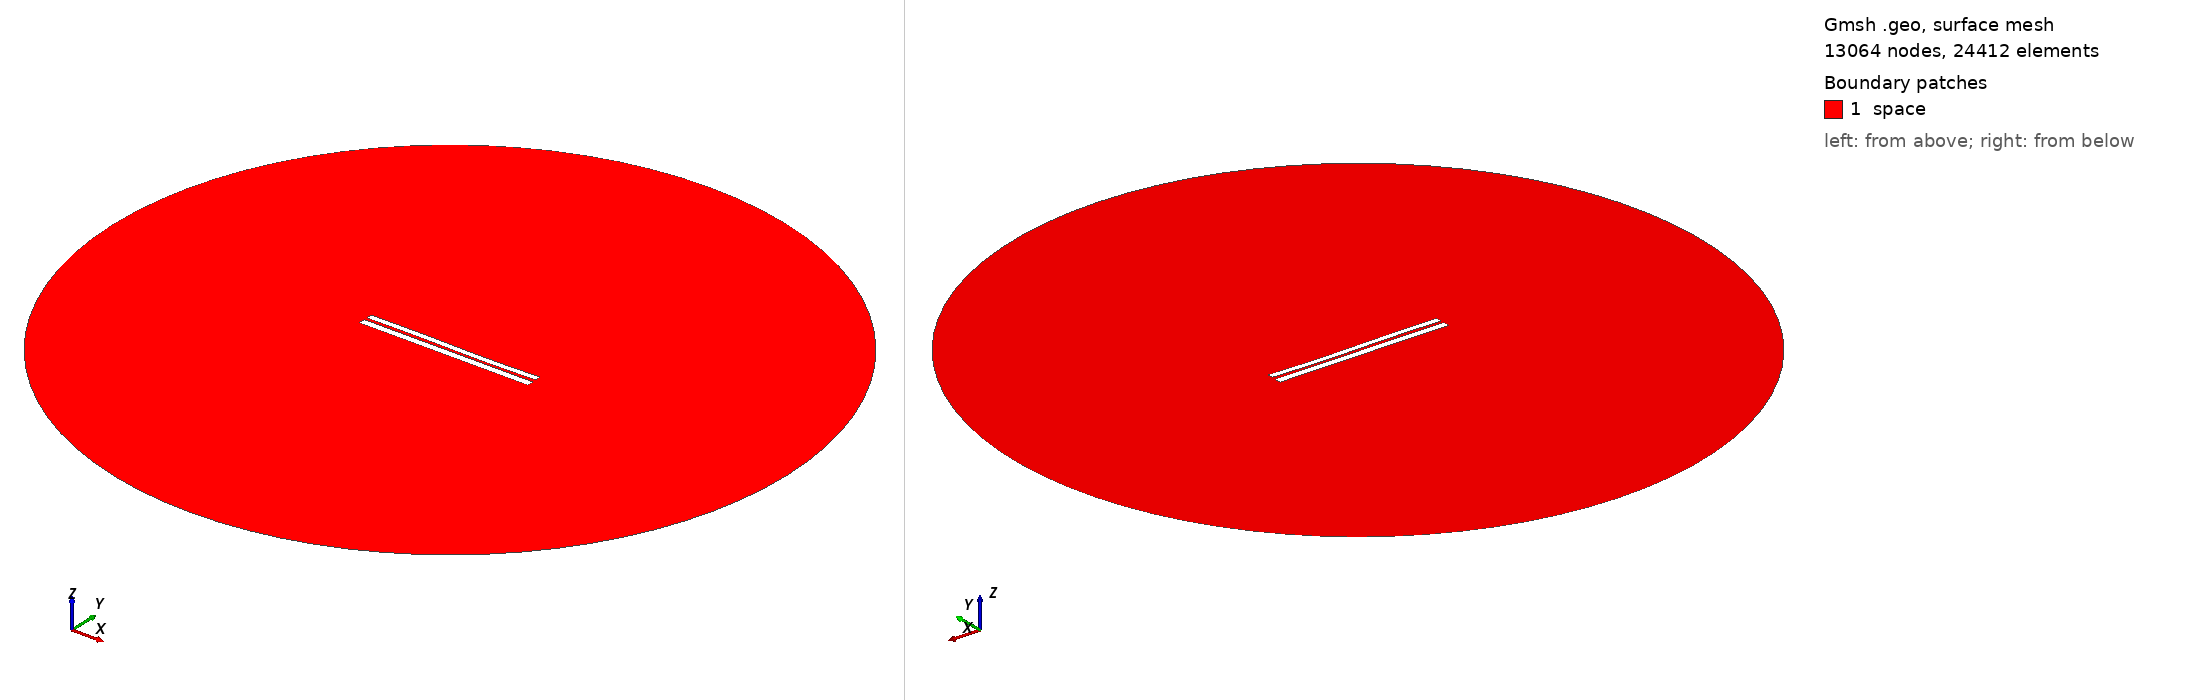

Gmsh geometry script, surface-meshed: 13064 nodes, 24412 surface elements. Boundary patches (legend numbers): 1 space. Left view from above one corner, right view from below the opposite corner. Legend entries are the model's physical surfaces. The drawing asked Gmsh for element sizes between 1% and 20% of the model's largest extent; the script's own settings can give other sizes.

=== 6423.geo (drawn) ===
//---------------------------------------
// Geometry kernel
//---------------------------------------

SetFactory("OpenCASCADE");



//---------------------------------------
// Parameters of the geometry
//---------------------------------------

// Overetch of the upper plate
overetch = 0.25;

// Distance between the plates
distance = 1.5;

// Discretization over the x axis (for the deformation)
nx = 50; 

// Length of the plate
L = 100 - overetch; 

// Number of modes
n = 4; 

// 1st mode coefficient
coeff(1) = -0.075;
beta(1) = 0.596864 * 3.1415926535 / L;

// 2nd mode coefficient
coeff(2) = -0.075;
beta(2) = 1.49418 * 3.1415926535 / L;

// 3rd mode coefficient
coeff(3) = 0.15;
beta(3) = 2.50025 * 3.1415926535 / L;

// 4th mode coefficient
coeff(4) = 0.0;
beta(4) = 3.49999 * 3.1415926535 / L;



//---------------------------------------
// Upper plate (deformed rectangle)
//---------------------------------------

// Coordiantes of the upper plate
xmin = -50;
xmax = 50 - overetch;

// Height of the upper plate
yheight = 4 - 2 * overetch;

// Indexes of the points
UpperID[] = {};
LowerID[] = {};
LeftID[] = {};
RightID[] = {};

// Point index
p = 1;

// Horizontal edges
For i In {1:nx}
    x = xmin + (i-1)*(xmax - xmin)/(nx-1);

    y_bottom = distance / 2 + overetch;
    For j In {1:n}
        C = (Cosh(beta(j)*L) + Cos(beta(j)*L)) / (Sinh(beta(j)*L) + Sin(beta(j)*L));
        y_bottom  = y_bottom + coeff(j) * (Cosh(beta(j)*(x+50)) - Cos(beta(j)*(x+50)) - C * (Sinh(beta(j)*(x+50)) - Sin(beta(j)*(x+50))));
    EndFor

    y_top = y_bottom + yheight;

    Point(p) = {x, y_top, 0, 1.0};
    UpperID[i] = p;
    p = p + 1;

    Point(p) = {x, y_bottom, 0, 1.0};
    LowerID[i] = p;
    p = p + 1;
EndFor

// Create point lists
UpperPts[] = {}; LowerPts[] = {};
For i In {1:nx}
  UpperPts[] += {UpperID[i]};
  LowerPts[] += {LowerID[i]};
EndFor

// Build splines
Spline(1) = {UpperPts[]};
Spline(2) = {LowerPts[]};
Line(3) = {LowerPts[nx-1], UpperPts[nx-1]};
Line(4) = {LowerPts[0], UpperPts[0]};

// Build the plane surface
Curve Loop(1) = {2, 3, -1, -4};
Plane Surface(1) = {1};



//---------------------------------------
// Lower plate (rectangle)
//---------------------------------------

// Vertices
Point(1001) = {-50, -1, 0, 1.0};
Point(1002) = { 50, -1, 0, 1.0};
Point(1003) = { 50,  -5, 0, 1.0};
Point(1004) = {-50,  -5, 0, 1.0};

// Edges
Line(5) = {1001, 1002};
Line(6) = {1002, 1003};
Line(7) = {1003, 1004};
Line(8) = {1004, 1001};

// Plane surface
Line Loop(2) = {5, 6, 7, 8};
Plane Surface(2) = {2}; 



//---------------------------------------
// Outer (fictious) boundary
//---------------------------------------

// Points
Point(1005) = {0, 0, 0};       // Center
Point(1006) = {200, 0, 0};     // Start point
Point(1007) = {0, 200, 0};     // 90 degrees
Point(1008) = {-200, 0, 0};    // 180 degrees
Point(1009) = {0, -200, 0};    // 270 degrees

// Circle arcs (each needs start, center, end)
Circle(9) = {1006, 1005, 1007};
Circle(10) = {1007, 1005, 1008};
Circle(11) = {1008, 1005, 1009};
Circle(12) = {1009, 1005, 1006};

// Plane surface for the entire domain
Curve Loop(3) = {9, 10, 11, 12};
Surface(3) = {3};

// Subtract the plates from the whole domain to obtain the actual domain where we want to solve the equations
BooleanDifference{ Surface{3}; Delete; }{ Surface{1}; Surface{2}; Delete; }




//---------------------------------------
// Transfinite Lines/Curves
//---------------------------------------

// Set the number of points on the boundaries
r = 7;

// Plates
Transfinite Curve {1, 2} = 50*r Using Progression 1;
Transfinite Curve {3, 4} = 2*r Using Progression 1;
Transfinite Line {5, 7} = 50*r Using Progression 1;
Transfinite Line {6, 8} = 2*r Using Progression 1;

// Outer boundary
Transfinite Line {9, 10, 11, 12} = 20 Using Progression 1;



//---------------------------------------
// Physical groups
//---------------------------------------                

// Physical curves (boundaries)
Physical Line("force_segment", 10) = {2};
Physical Line("upper_plate", 11) = {1, 3, 4};
Physical Line("lower_plate", 12) = {5, 6, 7, 8};
Physical Line("boundary", 20) = {9, 10, 11, 12};

// Physical Surfaces
Physical Surface("space", 30) = {3};



//---------------------------------------
// 6. Generate the Mesh
//---------------------------------------

// 2D mesh generation
Mesh 2;
